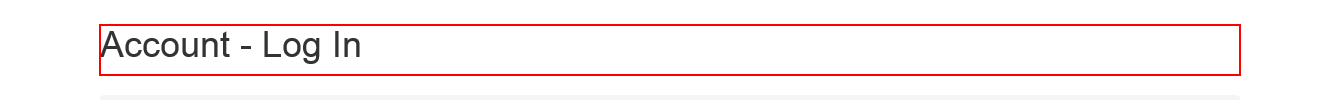
Workflow: System1_login

Step 1: find the heading in window 'ACME System 1 - Account - Log In'
